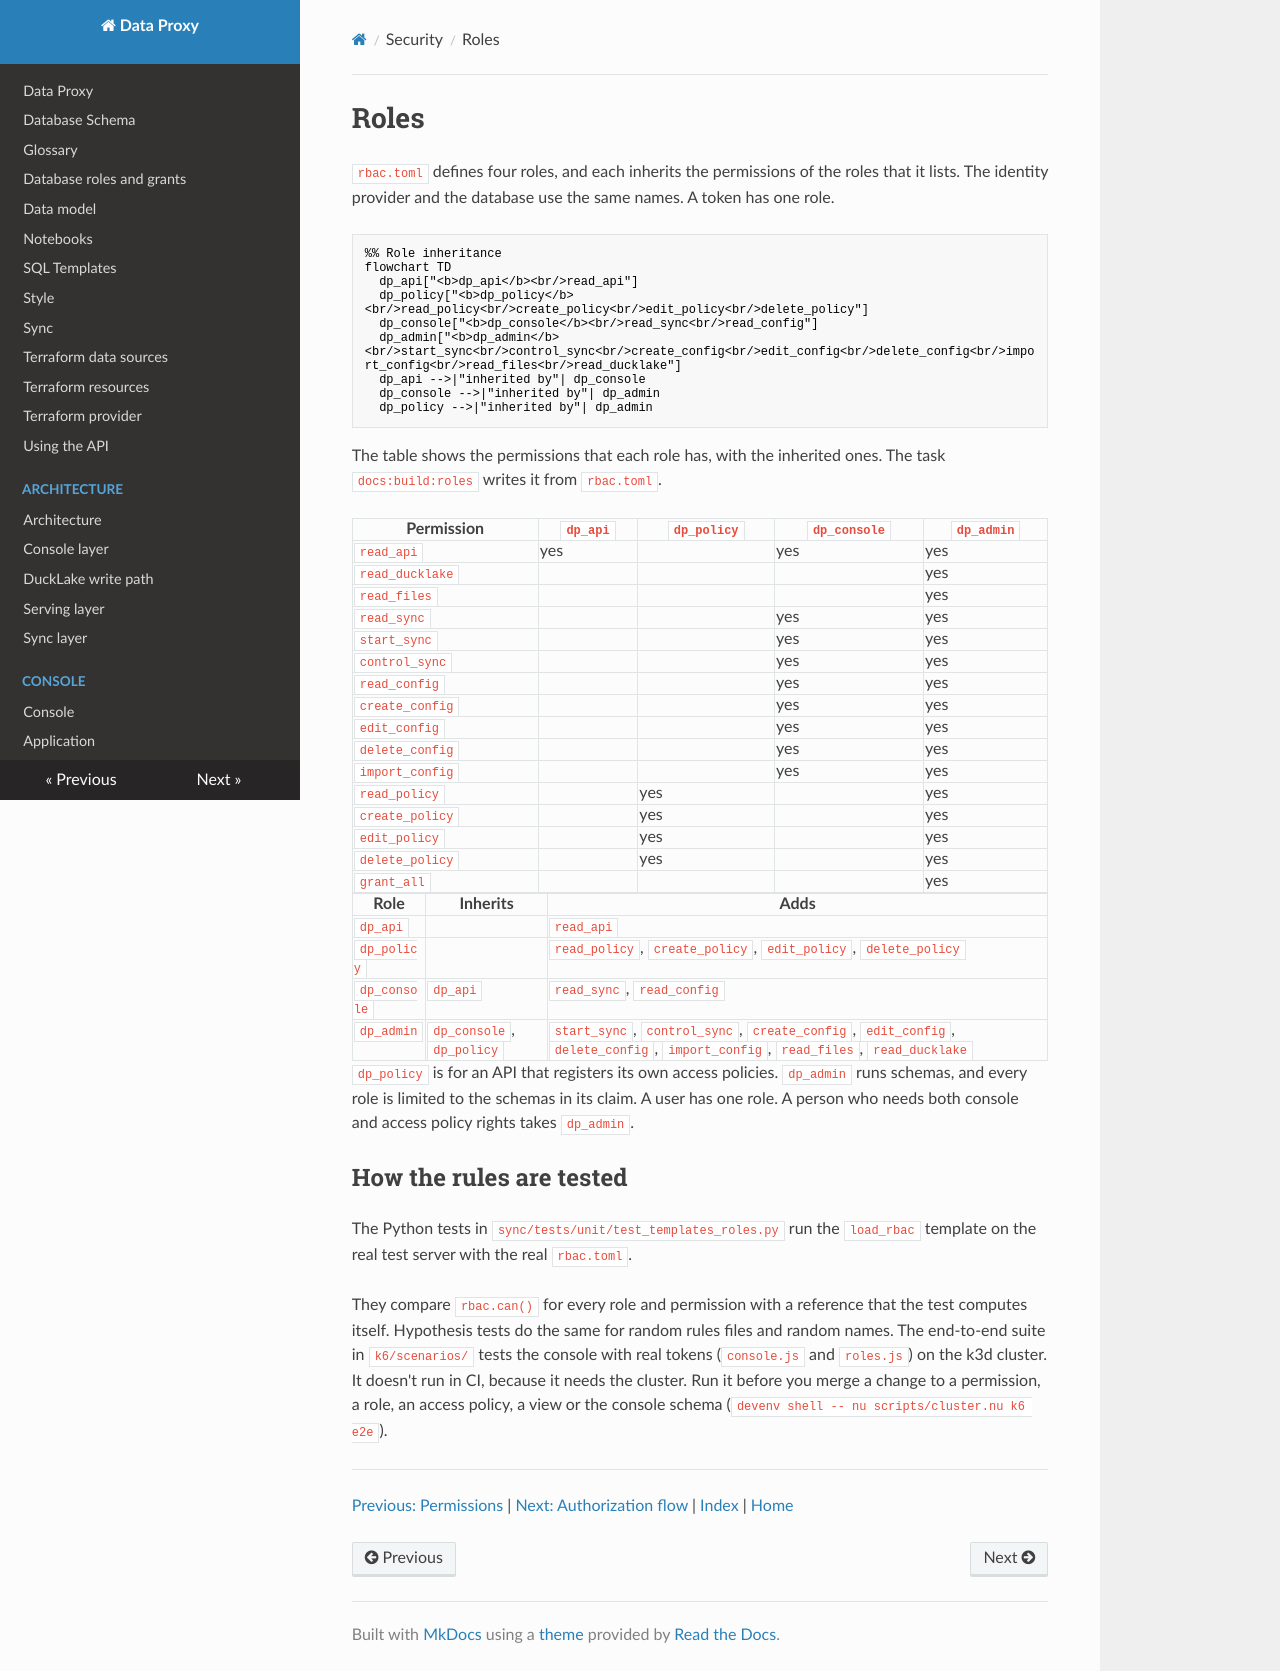

repository: prefeitura-rio/data-proxy · page: security/roles/index.html · generator: mkdocs

# Roles

`rbac.toml` defines four roles, and each inherits the permissions of the roles that it lists. The identity provider and the database use the same names. A token has one role.

```mermaid
%% Role inheritance
flowchart TD
  dp_api["<b>dp_api</b><br/>read_api"]
  dp_policy["<b>dp_policy</b><br/>read_policy<br/>create_policy<br/>edit_policy<br/>delete_policy"]
  dp_console["<b>dp_console</b><br/>read_sync<br/>read_config"]
  dp_admin["<b>dp_admin</b><br/>start_sync<br/>control_sync<br/>create_config<br/>edit_config<br/>delete_config<br/>import_config<br/>read_files<br/>read_ducklake"]
  dp_api -->|"inherited by"| dp_console
  dp_console -->|"inherited by"| dp_admin
  dp_policy -->|"inherited by"| dp_admin
```

The table shows the permissions that each role has, with the inherited ones. The task `docs:build:roles` writes it from `rbac.toml`.

<!-- roles-matrix:start -->
| Permission      | `dp_api` | `dp_policy` | `dp_console` | `dp_admin` |
| --------------- | -------- | ----------- | ------------ | ---------- |
| `read_api`      | yes      |             | yes          | yes        |
| `read_ducklake` |          |             |              | yes        |
| `read_files`    |          |             |              | yes        |
| `read_sync`     |          |             | yes          | yes        |
| `start_sync`    |          |             | yes          | yes        |
| `control_sync`  |          |             | yes          | yes        |
| `read_config`   |          |             | yes          | yes        |
| `create_config` |          |             | yes          | yes        |
| `edit_config`   |          |             | yes          | yes        |
| `delete_config` |          |             | yes          | yes        |
| `import_config` |          |             | yes          | yes        |
| `read_policy`   |          | yes         |              | yes        |
| `create_policy` |          | yes         |              | yes        |
| `edit_policy`   |          | yes         |              | yes        |
| `delete_policy` |          | yes         |              | yes        |
| `grant_all`     |          |             |              | yes        |
<!-- roles-matrix:end -->

| Role | Inherits | Adds |
| --- | --- | --- |
| `dp_api` | | `read_api` |
| `dp_policy` | | `read_policy`, `create_policy`, `edit_policy`, `delete_policy` |
| `dp_console` | `dp_api` | `read_sync`, `read_config` |
| `dp_admin` | `dp_console`, `dp_policy` | `start_sync`, `control_sync`, `create_config`, `edit_config`, `delete_config`, `import_config`, `read_files`, `read_ducklake` |

`dp_policy` is for an API that registers its own access policies. `dp_admin` runs schemas, and every role is limited to the schemas in its claim. A user has one role. A person who needs both console and access policy rights takes `dp_admin`.

## How the rules are tested

The Python tests in `sync/tests/unit/test_templates_roles.py` run the `load_rbac` template on the real test server with the real `rbac.toml`.

They compare `rbac.can()` for every role and permission with a reference that the test computes itself. Hypothesis tests do the same for random rules files and random names. The end-to-end suite in `k6/scenarios/` tests the console with real tokens (`console.js` and `roles.js`) on the k3d cluster. It doesn't run in CI, because it needs the cluster. Run it before you merge a change to a permission, a role, an access policy, a view or the console schema (`devenv shell -- nu scripts/cluster.nu k6 e2e`).

<!-- nav:start -->
---

[Previous: Permissions](./permissions.md) | [Next: Authorization flow](./flow.md) | [Index](./index.md) | [Home](../index.md)
<!-- nav:end -->
